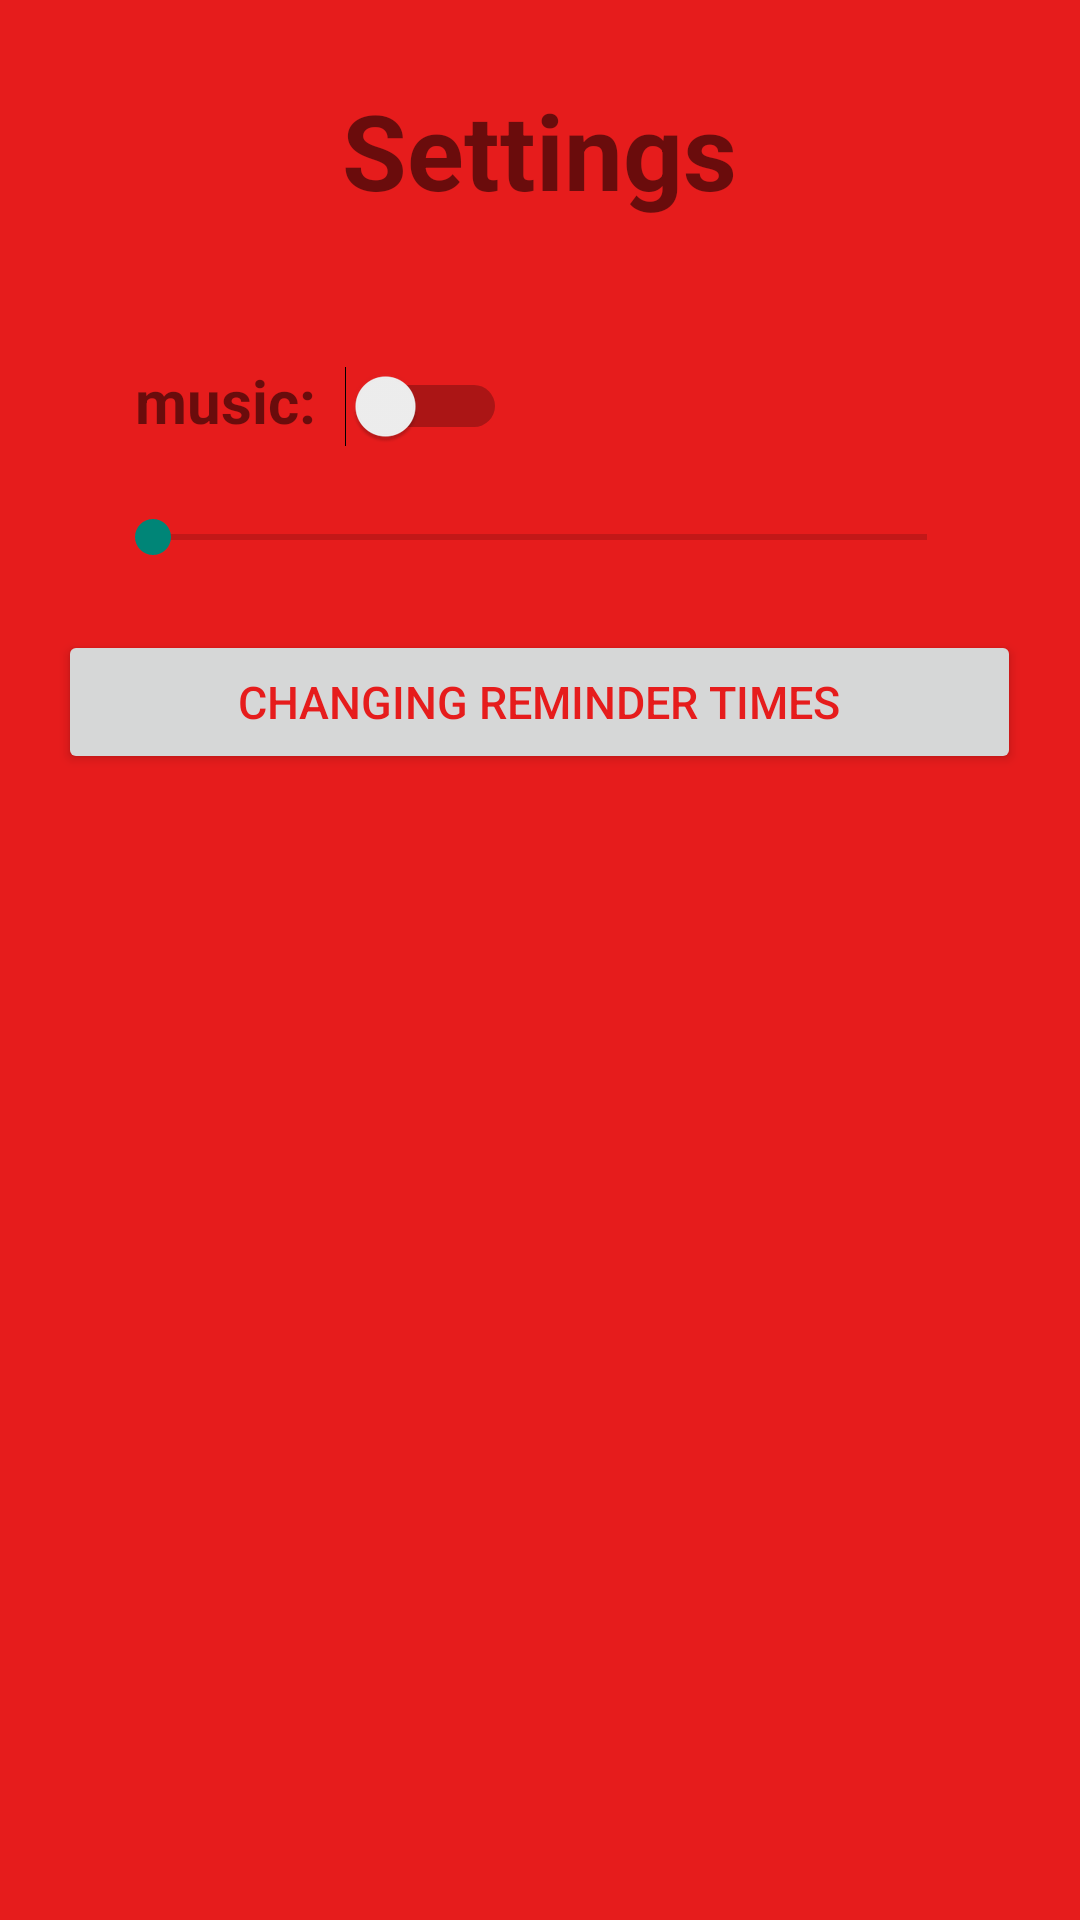

Produce the Android XML layout that renders to this screen, including the resource entries it uses.
<!-- AndroidManifest.xml: application theme Theme.RevengeForYou -->
<!-- res/layout/fragment_settings.xml -->
<?xml version="1.0" encoding="utf-8"?>
<FrameLayout xmlns:android="http://schemas.android.com/apk/res/android"
    xmlns:tools="http://schemas.android.com/tools"
    android:layout_width="match_parent"
    android:layout_height="match_parent"
    tools:context=".SettingsFragment"
    android:background="#E61C1C"
    android:orientation="vertical">


    <FrameLayout
        android:layout_width="match_parent"
        android:layout_height="80dp">

        <TextView
            android:layout_width="wrap_content"
            android:layout_height="wrap_content"
            android:text="Settings"
            android:textSize="35sp"
            android:textStyle="bold"
            android:layout_gravity="center"
            android:layout_marginTop="10dp"/>

    </FrameLayout>

    <FrameLayout
        android:layout_width="match_parent"
        android:layout_height="160dp">

        <TextView
            android:layout_width="wrap_content"
            android:layout_height="wrap_content"
            android:text="music:"
            android:textSize="20sp"
            android:textStyle="bold"
            android:layout_marginTop="120dp"
            android:layout_marginLeft="45sp"/>

    </FrameLayout>


    <Switch
        android:layout_width="wrap_content"
        android:layout_height="wrap_content"
        android:layout_marginTop="122dp"
        android:layout_marginLeft="115dp"
        android:id="@+id/swMusicSettings"/>

    <SeekBar
        android:layout_width="match_parent"
        android:layout_height="wrap_content"
        android:layout_marginTop="170dp"
        android:layout_marginLeft="35sp"
        android:layout_marginRight="35sp"
        android:id="@+id/sbMusicSettings" />

    <LinearLayout
        android:layout_width="match_parent"
        android:layout_height="wrap_content"
        android:orientation="vertical"
        android:layout_marginTop="210dp">

        <Button
            android:layout_width="wrap_content"
            android:layout_height="wrap_content"
            android:paddingHorizontal="60dp"
            android:layout_gravity="center"
            android:text="changing reminder times"
            android:textSize="15sp"
            android:textColor="#E61C1C"
            android:id="@+id/btnAlarmManager"/>

    </LinearLayout>

</FrameLayout>
<!-- resources referenced by this layout -->
<resources>
  <style name="Theme.RevengeForYou" parent="Theme.AppCompat.Light">
          
          <item name="colorPrimary">@color/purple_500</item>
          <item name="colorPrimaryVariant">@color/purple_700</item>
          <item name="colorOnPrimary">@color/white</item>
          
          <item name="colorSecondary">@color/teal_200</item>
          <item name="colorSecondaryVariant">@color/teal_700</item>
          <item name="colorOnSecondary">@color/black</item>
          
          <item name="android:statusBarColor" tools:targetApi="l">?attr/colorPrimaryVariant</item>
          
      </style>
  <!-- not gathered from this repository: default colours our renderer supplied (Android Studio template values) -->
  <color name="purple_500">#FF6200EE</color>
  <color name="purple_700">#FF3700B3</color>
  <color name="teal_200">#FF03DAC5</color>
  <color name="teal_700">#FF018786</color>
  <color name="black">#FF000000</color>
  <color name="white">#FFFFFFFF</color>
</resources>
